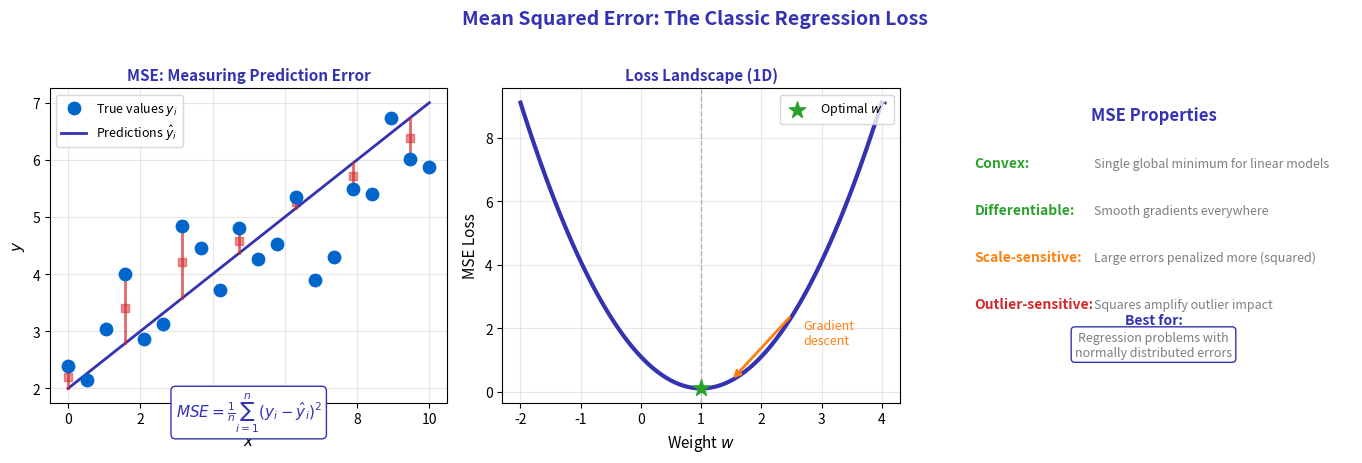

Here is the Python script that generated this plot:
"""
Mean Squared Error Loss Visualization
Module 2: Multi-Layer Perceptrons
"""

import matplotlib.pyplot as plt
import numpy as np

CHART_METADATA = {
    'title': 'MSE Visualization',
    'url': 'https://github.com/QuantLet/neural-networks-introduction/tree/main/mse_visualization'
}

# Colors
mlpurple = '#3333B2'
mlblue = '#0066CC'
mlorange = '#FF7F0E'
mlgreen = '#2CA02C'
mlred = '#D62728'
mlgray = '#7F7F7F'

fig, axes = plt.subplots(1, 3, figsize=(14, 4.5))

# ==================== LEFT: MSE Concept ====================
ax = axes[0]

np.random.seed(42)
x = np.linspace(0, 10, 20)
y_true = 2 + 0.5 * x + np.random.randn(20) * 0.8
y_pred = 2 + 0.5 * x  # Perfect line

ax.scatter(x, y_true, c=mlblue, s=80, label='True values $y_i$', zorder=5)
ax.plot(x, y_pred, color=mlpurple, linewidth=2, label='Predictions $\\hat{y}_i$')

# Draw error bars
for xi, yi, ypi in zip(x[::3], y_true[::3], y_pred[::3]):
    ax.plot([xi, xi], [yi, ypi], color=mlred, linewidth=2, alpha=0.7)
    ax.scatter([xi], [(yi + ypi)/2], marker='s', c=mlred, s=30, alpha=0.5)

ax.set_xlabel('$x$', fontsize=11)
ax.set_ylabel('$y$', fontsize=11)
ax.set_title('MSE: Measuring Prediction Error', fontsize=11, fontweight='bold', color=mlpurple)
ax.legend(loc='upper left', fontsize=9)
ax.grid(True, alpha=0.3)

# MSE formula
ax.text(5, 1.5, '$MSE = \\frac{1}{n}\\sum_{i=1}^{n}(y_i - \\hat{y}_i)^2$',
        fontsize=11, ha='center', color=mlpurple,
        bbox=dict(boxstyle='round,pad=0.3', facecolor='white', edgecolor=mlpurple))

# ==================== MIDDLE: MSE as Function of Parameter ====================
ax = axes[1]

# MSE as function of weight w
w_range = np.linspace(-2, 4, 100)
true_w = 1.0
mse_values = (w_range - true_w)**2 + 0.1  # Simplified MSE curve

ax.plot(w_range, mse_values, color=mlpurple, linewidth=3)
ax.scatter([true_w], [0.1], c=mlgreen, s=150, marker='*', zorder=5, label='Optimal $w^*$')
ax.axvline(x=true_w, color=mlgray, linewidth=1, linestyle='--', alpha=0.5)

ax.set_xlabel('Weight $w$', fontsize=11)
ax.set_ylabel('MSE Loss', fontsize=11)
ax.set_title('Loss Landscape (1D)', fontsize=11, fontweight='bold', color=mlpurple)
ax.legend(loc='upper right', fontsize=9)
ax.grid(True, alpha=0.3)

# Gradient arrow
ax.annotate('', xy=(1.5, 0.35), xytext=(2.5, 2.4),
            arrowprops=dict(arrowstyle='->', color=mlorange, lw=2))
ax.text(2.7, 1.5, 'Gradient\ndescent', fontsize=9, color=mlorange)

# ==================== RIGHT: Properties ====================
ax = axes[2]
ax.set_xlim(0, 10)
ax.set_ylim(0, 10)
ax.axis('off')

ax.text(5, 9, 'MSE Properties', fontsize=12, fontweight='bold', ha='center', color=mlpurple)

properties = [
    ('Convex', 'Single global minimum for linear models', mlgreen),
    ('Differentiable', 'Smooth gradients everywhere', mlgreen),
    ('Scale-sensitive', 'Large errors penalized more (squared)', mlorange),
    ('Outlier-sensitive', 'Squares amplify outlier impact', mlred),
]

y_pos = 7.5
for name, desc, color in properties:
    ax.text(0.5, y_pos, name + ':', fontsize=10, fontweight='bold', color=color)
    ax.text(3.5, y_pos, desc, fontsize=9, color=mlgray)
    y_pos -= 1.5

# Use cases
ax.text(5, 2.5, 'Best for:', fontsize=10, fontweight='bold', ha='center', color=mlpurple)
ax.text(5, 1.5, 'Regression problems with\nnormally distributed errors',
        fontsize=9, ha='center', color=mlgray,
        bbox=dict(boxstyle='round,pad=0.3', facecolor='white', edgecolor=mlpurple))

fig.suptitle('Mean Squared Error: The Classic Regression Loss',
             fontsize=14, fontweight='bold', color=mlpurple, y=1.02)

plt.tight_layout()
plt.savefig('mse_visualization.pdf', format='pdf', bbox_inches='tight', dpi=300)
plt.savefig('mse_visualization.png', format='png', bbox_inches='tight', dpi=300)
plt.close()

print("Generated: mse_visualization.pdf")
